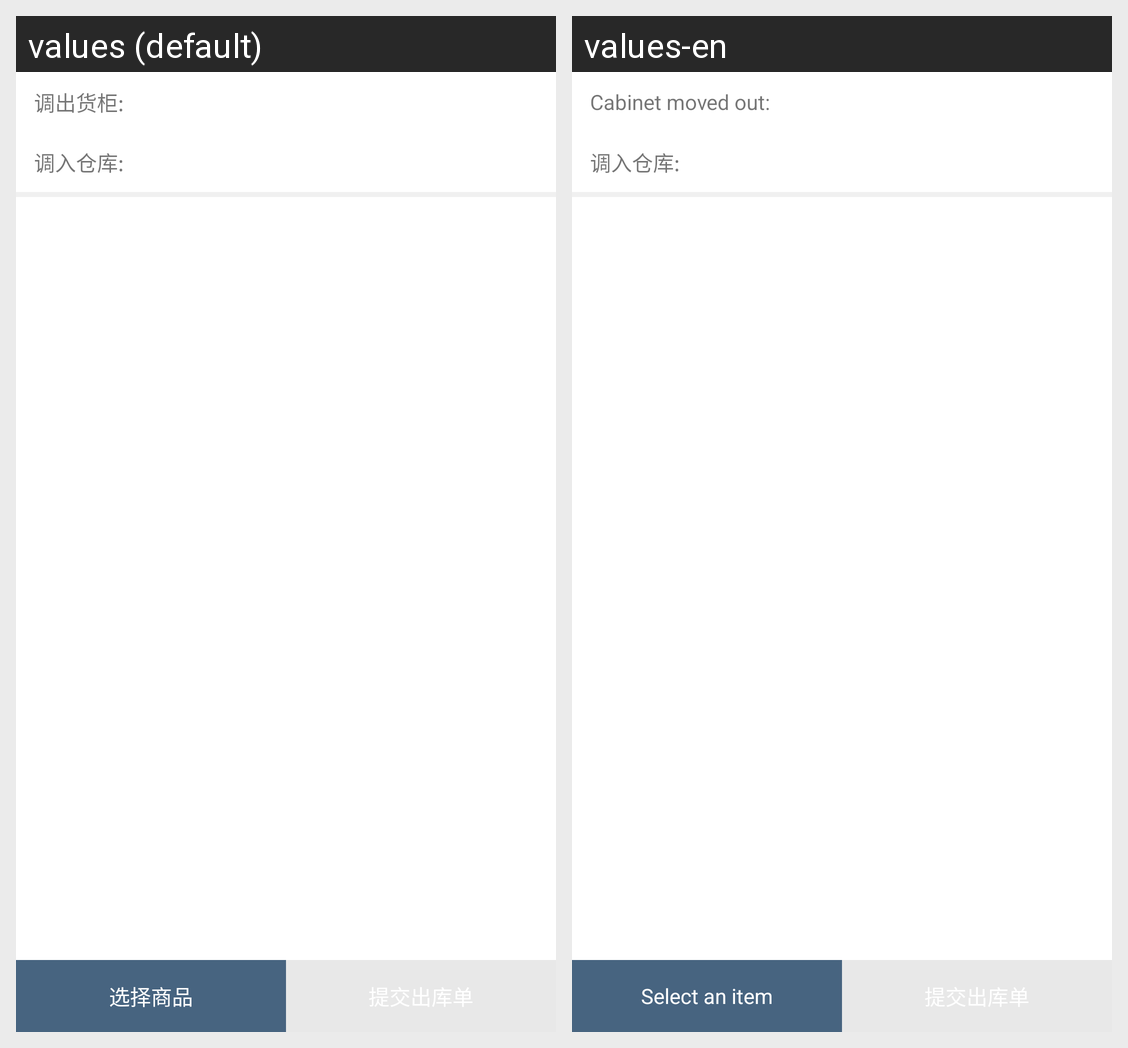

For this localized Android screen grid, give each drawn string resource with its value in every locale shown.
Android screen res/layout/activity_new_out.xml rendered under 2 locales, left to right: values (default), values-en. Device: Nexus 5 (rendered at 1080×1920; each locale shown at half size, 540×960, under a caption strip naming it); theme AppTheme.
Strings drawn on this screen, with the default value and each locale's value (text and hints the layout hard-codes, and strings that could not be matched under every locale, appear in the picture but are not listed):

text_goout_counter
  values: 调出货柜:
  values-en: Cabinet moved out:

text_in_warehouse
  values: 调入仓库:
  values-en: 调入仓库:  [not translated; the default value is used]

title_choose_goods
  values: 选择商品
  values-en: Select an item
